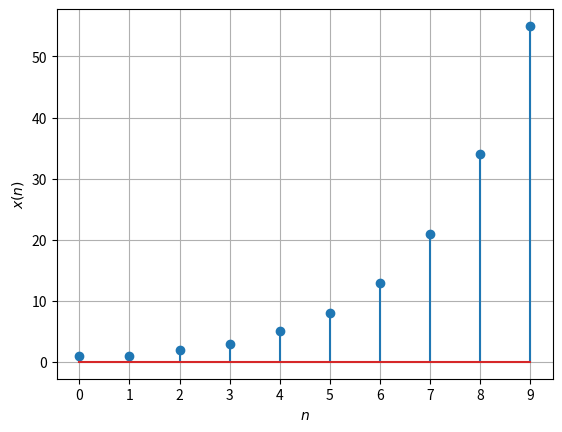

Source code (Python):
import matplotlib.pyplot as plt
import numpy as np

def x(n):
  if n<0:
    return 0
  if n==1 or n==0:
    return 1
  else:
    return x(n-1)+x(n-2)


x_vec=np.vectorize(x)
k=np.arange(10)

plt.stem(k,x_vec(k))
plt.grid()
plt.xlabel("$n$")
plt.ylabel("$x(n)$")
plt.xticks(k)
plt.show()